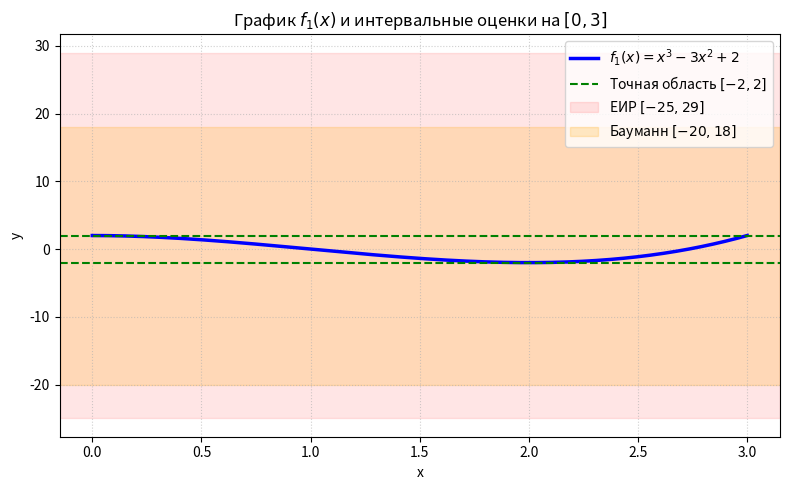
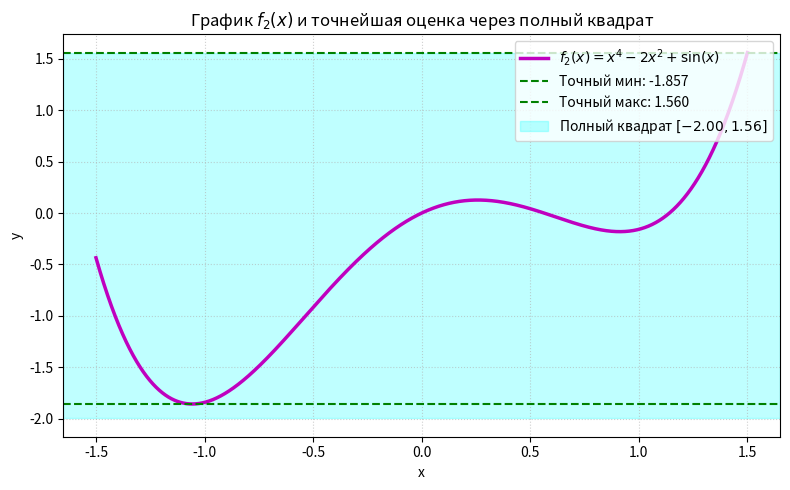
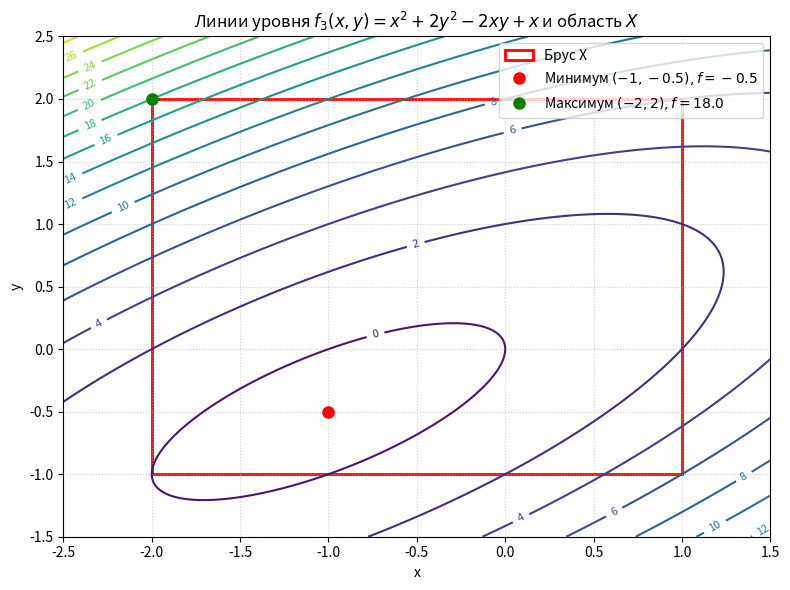

Source code (Python) for these figures, in order:
# -*- coding: utf-8 -*-

import numpy as np
import matplotlib.pyplot as plt


class Interval:
    def __init__(self, low, high=None):
        if high is None:
            high = low
        self.low = float(low)
        self.high = float(high)

    @property
    def mid(self):
        return 0.5 * (self.low + self.high)

    @property
    def rad(self):
        return 0.5 * (self.high - self.low)

    @property
    def wid(self):
        return self.high - self.low

    def __add__(self, other):
        if isinstance(other, (int, float)):
            return Interval(self.low + other, self.high + other)
        return Interval(self.low + other.low, self.high + other.high)

    def __radd__(self, other):
        return self.__add__(other)

    def __sub__(self, other):
        if isinstance(other, (int, float)):
            return Interval(self.low - other, self.high - other)
        return Interval(self.low - other.high, self.high - other.low)

    def __rsub__(self, other):
        if isinstance(other, (int, float)):
            return Interval(other - self.high, other - self.low)
        return Interval(other.low - self.high, other.high - self.low)

    def __mul__(self, other):
        if isinstance(other, (int, float)):
            p = [self.low * other, self.high * other]
            return Interval(min(p), max(p))
        p = [self.low * other.low, self.low * other.high,
             self.high * other.low, self.high * other.high]
        return Interval(min(p), max(p))

    def __rmul__(self, other):
        return self.__mul__(other)

    def __pow__(self, power):
        if not isinstance(power, int):
            raise ValueError("Поддерживаются только целые степени")
        if power == 0:
            return Interval(1.0, 1.0)
        if power % 2 == 1:
            return Interval(self.low ** power, self.high ** power)
        else:
            if self.low <= 0 <= self.high:
                return Interval(0.0, max(abs(self.low), abs(self.high)) ** power)
            else:
                vals = [self.low ** power, self.high ** power]
                return Interval(min(vals), max(vals))

    def sin(self):
        grid = np.linspace(self.low, self.high, 1000)
        sin_grid = np.sin(grid)
        return Interval(np.min(sin_grid), np.max(sin_grid))

    def intersect(self, other):
        if other is None:
            return self
        l = max(self.low, other.low)
        h = min(self.high, other.high)
        if l > h:
            return None
        return Interval(l, h)

    def __repr__(self):
        return f"[{self.low:.6f}, {self.high:.6f}]"


def hausdorff_dist(A, B):
    return max(abs(A.low - B.low), abs(A.high - B.high))


def cut(val, bounds=(-1.0, 1.0)):
    return max(bounds[0], min(bounds[1], val))


# ==========================================
# 1. ФУНКЦИЯ f1(x) = x^3 - 3x^2 + 2
# ==========================================

def solve_f1():
    print("=" * 70)
    print("ЧАСТЬ 1.1: Функция f1(x) = x^3 - 3x^2 + 2 на X1 = [0, 3]")
    print("=" * 70)

    X1 = Interval(0.0, 3.0)
    ran_f1 = Interval(-2.0, 2.0)

    def f1_val(x):
        return x ** 3 - 3 * x ** 2 + 2

    f1_eir = X1 ** 3 - 3 * (X1 ** 2) + 2
    f1_horner = (X1 ** 2) * (X1 - 3.0) + 2
    Y1 = Interval(-1.0, 2.0)
    f1_shift = Y1 ** 3 - 3 * Y1

    df1_X1 = 3 * X1 * (X1 - 2.0)  # [-18, 9]

    # Исследование F_mv в различных точках
    centers_f1 = [0.0, 0.75, 1.0, 1.5, 2.0, 2.25, 3.0]
    mv_results = []
    print("\n--- Дифференциальная центрированная форма F_mv(X1, c) ---")
    for c in centers_f1:
        res = f1_val(c) + df1_X1 * (X1 - c)
        mv_results.append(res)
        print(f"c = {c:4.2f}: F_mv = {res}, wid = {res.wid:6.3f}, dist = {hausdorff_dist(res, ran_f1):6.3f}")

    inter_mv = mv_results[0]
    for r in mv_results[1:]:
        inter_mv = inter_mv.intersect(r)
    print(f"ПЕРЕСЕЧЕНИЕ всех F_mv: {inter_mv}, dist = {hausdorff_dist(inter_mv, ran_f1):.4f}")

    # Наклонная форма
    def slope_f1(X, c):
        return X ** 2 + (c - 3.0) * X + (c ** 2 - 3.0 * c)

    print("\n--- Наклонная центрированная форма F_sl(X1, c) ---")
    for c in [0.0, 1.5, 3.0]:
        sl_int = slope_f1(X1, c)
        f_sl = f1_val(c) + sl_int * (X1 - c)
        print(f"c = {c:4.2f}: slope = {sl_int}, F_sl = {f_sl}, dist = {hausdorff_dist(f_sl, ran_f1):.4f}")

    # Бауманн
    p1 = cut(df1_X1.mid / df1_X1.rad)  # -1/3
    c_star_low = X1.mid - p1 * X1.rad  # 2.0
    c_star_high = X1.mid + p1 * X1.rad  # 1.0
    f1_mv_low = f1_val(c_star_low) + df1_X1 * (X1 - c_star_low)
    f1_mv_high = f1_val(c_star_high) + df1_X1 * (X1 - c_star_high)
    f1_bic = f1_mv_low.intersect(f1_mv_high)

    print(f"\nБауманн F_bic(X1) = F_mv(c_*) ∩ F_mv(c^*): {f1_bic}, dist = {hausdorff_dist(f1_bic, ran_f1):.4f}")

    # График
    fig, ax = plt.subplots(figsize=(8, 5))
    x_vals = np.linspace(0, 3, 500)
    y_vals = f1_val(x_vals)

    ax.plot(x_vals, y_vals, 'b-', lw=2.5, label=r'$f_1(x) = x^3 - 3x^2 + 2$')
    ax.axhline(ran_f1.low, color='green', linestyle='--', label=r'Точная область $[-2, 2]$')
    ax.axhline(ran_f1.high, color='green', linestyle='--')
    ax.axhspan(f1_eir.low, f1_eir.high, alpha=0.1, color='red', label=r'ЕИР $[-25, 29]$')
    ax.axhspan(f1_bic.low, f1_bic.high, alpha=0.2, color='orange', label=r'Бауманн $[-20, 18]$')

    ax.set_title(r'График $f_1(x)$ и интервальные оценки на $[0, 3]$', fontsize=12)
    ax.set_xlabel('x');
    ax.set_ylabel('y');
    ax.grid(True, linestyle=':', alpha=0.6)
    ax.legend(loc='upper right')
    plt.tight_layout()
    plt.savefig('fig_f1.png', dpi=150)
    plt.close()


# ==========================================
# 2. ФУНКЦИЯ f2(x) = x^4 - 2x^2 + sin(x)
# ==========================================

def solve_f2():
    print("\n" + "=" * 70)
    print("ЧАСТЬ 1.2: Функция f2(x) = x^4 - 2x^2 + sin(x) на X2 = [-1.5, 1.5]")
    print("=" * 70)

    X2 = Interval(-1.5, 1.5)

    def f2_val(x):
        return x ** 4 - 2 * x ** 2 + np.sin(x)

    x_grid = np.linspace(-1.5, 1.5, 100000)
    y_grid = f2_val(x_grid)
    ran_f2 = Interval(np.min(y_grid), np.max(y_grid))

    f2_eir = X2 ** 4 - 2 * (X2 ** 2) + X2.sin()
    f2_horner = (X2 ** 2 - 2.0) * (X2 ** 2) + X2.sin()
    f2_sq = (X2 ** 2 - 1.0) ** 2 - 1.0 + X2.sin()

    df2_X2 = Interval(-19.429263, 20.500000)

    # F_mv при разных c
    centers_f2 = [-1.5, -0.75, -0.0402, 0.0, 0.0402, 0.75, 1.5]
    mv_results_f2 = []
    print("\n--- Дифференциальная центрированная форма F_mv(X2, c) ---")
    for c in centers_f2:
        res = f2_val(c) + df2_X2 * (X2 - c)
        mv_results_f2.append(res)
        print(f"c = {c:7.4f}: F_mv = {res}, wid = {res.wid:6.3f}, dist = {hausdorff_dist(res, ran_f2):6.3f}")

    inter_mv_f2 = mv_results_f2[0]
    for r in mv_results_f2[1:]:
        inter_mv_f2 = inter_mv_f2.intersect(r)
    print(f"ПЕРЕСЕЧЕНИЕ всех F_mv: {inter_mv_f2}, dist = {hausdorff_dist(inter_mv_f2, ran_f2):.4f}")

    # Наклонная форма F_sl для f2
    cos_X2 = Interval(np.cos(1.5), 1.0)

    def slope_f2(X, c):
        return X ** 3 + c * (X ** 2) + (c ** 2) * X + (c ** 3) - 2 * (X + c) + cos_X2

    print("\n--- Наклонная центрированная форма F_sl(X2, c) ---")
    for c in [-1.5, -0.75, 0.0, 0.75, 1.5]:
        sl_int = slope_f2(X2, c)
        f_sl = f2_val(c) + sl_int * (X2 - c)
        print(
            f"c = {c:5.2f}: slope = {sl_int}, F_sl = {f_sl}, wid = {f_sl.wid:6.3f}, dist = {hausdorff_dist(f_sl, ran_f2):.4f}")

    p2 = cut(df2_X2.mid / df2_X2.rad)
    c_star_low = X2.mid - p2 * X2.rad  # -0.0402
    c_star_high = X2.mid + p2 * X2.rad  # 0.0402
    f2_mv_low = f2_val(c_star_low) + df2_X2 * (X2 - c_star_low)
    f2_mv_high = f2_val(c_star_high) + df2_X2 * (X2 - c_star_high)
    f2_bic = f2_mv_low.intersect(f2_mv_high)

    print(f"\nБауманн F_bic(X2) = {f2_bic}, dist = {hausdorff_dist(f2_bic, ran_f2):.4f}")

    # График
    fig, ax = plt.subplots(figsize=(8, 5))
    ax.plot(x_grid, y_grid, 'm-', lw=2.5, label=r'$f_2(x) = x^4 - 2x^2 + \sin(x)$')
    ax.axhline(ran_f2.low, color='green', linestyle='--', label=f'Точный мин: {ran_f2.low:.3f}')
    ax.axhline(ran_f2.high, color='green', linestyle='--', label=f'Точный макс: {ran_f2.high:.3f}')
    ax.axhspan(f2_sq.low, f2_sq.high, alpha=0.25, color='cyan', label=r'Полный квадрат $[-2.00, 1.56]$')

    ax.set_title(r'График $f_2(x)$ и точнейшая оценка через полный квадрат', fontsize=12)
    ax.set_xlabel('x');
    ax.set_ylabel('y');
    ax.grid(True, linestyle=':', alpha=0.6)
    ax.legend(loc='upper right')
    plt.tight_layout()
    plt.savefig('fig_f2.png', dpi=150)
    plt.close()


# ==========================================
# 3. ФУНКЦИЯ f3(x, y) = x^2 + 2y^2 - 2xy + x
# ==========================================

def solve_f3():
    print("\n" + "=" * 70)
    print("ЧАСТЬ 2: Функция f3(x, y) = x^2 + 2y^2 - 2xy + x на X = [-2, 1] x [-1, 2]")
    print("=" * 70)

    X1 = Interval(-2.0, 1.0)
    X2 = Interval(-1.0, 2.0)

    def f3_val(x, y):
        return x ** 2 + 2 * y ** 2 - 2 * x * y + x

    ran_f3 = Interval(-0.5, 18.0)

    f3_eir = X1 ** 2 + 2 * (X2 ** 2) - 2 * X1 * X2 + X1
    f3_eq1 = (X1 - X2) ** 2 + X2 ** 2 + X1
    f3_eq2 = (X1 - X2 + 0.5) ** 2 + X2 ** 2 - 0.25

    df3_dx = Interval(-7.0, 5.0)
    df3_dy = Interval(-6.0, 12.0)

    centers_f3 = [
        (-0.5, 0.5),  # mid
        (-2.0, -1.0),  # LL
        (1.0, 2.0),  # UR
        (-0.25, 0.0),  # c_*
        (-0.75, 1.0),  # c^*
        (-1.0, -0.5),  # exact min
        (-2.0, 2.0)  # exact max
    ]
    mv_results_f3 = []
    print("\n--- Дифференциальная центрированная форма F_mv(X3, c) ---")
    for (cx, cy) in centers_f3:
        res = f3_val(cx, cy) + df3_dx * (X1 - cx) + df3_dy * (X2 - cy)
        mv_results_f3.append(res)
        print(
            f"c = ({cx:5.2f}, {cy:5.2f}): F_mv = {res}, wid = {res.wid:6.3f}, dist = {hausdorff_dist(res, ran_f3):6.3f}")

    inter_mv_f3 = mv_results_f3[0]
    for r in mv_results_f3[1:]:
        inter_mv_f3 = inter_mv_f3.intersect(r)
    print(f"ПЕРЕСЕЧЕНИЕ всех F_mv: {inter_mv_f3}, dist = {hausdorff_dist(inter_mv_f3, ran_f3):.4f}")

    # Бауманн
    px = cut(df3_dx.mid / df3_dx.rad)  # -1/6
    py = cut(df3_dy.mid / df3_dy.rad)  # 1/3
    c_star_low = (X1.mid - px * X1.rad, X2.mid - py * X2.rad)  # (-0.25, 0.0)
    c_star_high = (X1.mid + px * X1.rad, X2.mid + py * X2.rad)  # (-0.75, 1.0)
    f3_mv_low = f3_val(*c_star_low) + df3_dx * (X1 - c_star_low[0]) + df3_dy * (X2 - c_star_low[1])
    f3_mv_high = f3_val(*c_star_high) + df3_dx * (X1 - c_star_high[0]) + df3_dy * (X2 - c_star_high[1])
    f3_bic = f3_mv_low.intersect(f3_mv_high)

    print(f"\nБауманн F_bic(X3) = {f3_bic}, dist = {hausdorff_dist(f3_bic, ran_f3):.4f}")

    # График
    fig, ax = plt.subplots(figsize=(8, 6))
    x = np.linspace(-2.5, 1.5, 300)
    y = np.linspace(-1.5, 2.5, 300)
    X_grid, Y_grid = np.meshgrid(x, y)
    Z_grid = f3_val(X_grid, Y_grid)

    contours = ax.contour(X_grid, Y_grid, Z_grid, levels=15, cmap='viridis')
    ax.clabel(contours, inline=True, fontsize=8)

    rect = plt.Rectangle((-2, -1), 3, 3, linewidth=2, edgecolor='red', facecolor='none', label='Брус X')
    ax.add_patch(rect)

    ax.plot(-1.0, -0.5, 'ro', markersize=8, label=r'Минимум $(-1, -0.5), f = -0.5$')
    ax.plot(-2.0, 2.0, 'go', markersize=8, label=r'Максимум $(-2, 2), f = 18.0$')

    ax.set_title(r'Линии уровня $f_3(x, y) = x^2 + 2y^2 - 2xy + x$ и область $X$', fontsize=12)
    ax.set_xlabel('x');
    ax.set_ylabel('y');
    ax.grid(True, linestyle=':', alpha=0.6)
    ax.legend(loc='upper right')
    plt.tight_layout()
    plt.savefig('fig_f3.png', dpi=150)
    plt.close()


if __name__ == "__main__":
    solve_f1()
    solve_f2()
    solve_f3()
